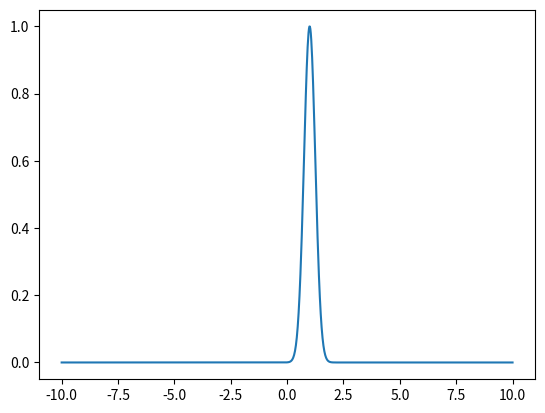

Generate this figure with matplotlib:
import numpy as np
import matplotlib.pyplot as plt

x=np.linspace(-10,10,1000)
def normal_distribution(x,mu=0.,sigma=1.):
    return 1./(sigma*np.sqrt(2*np.pi))*np.exp(-(x-mu)**2/(2*sigma**2))
sigma=1./4
mu=1
k=1/normal_distribution(1,mu,sigma)
print(k)
y=normal_distribution(x,mu=mu,sigma=sigma)*k
plt.plot(x,y)
plt.show()